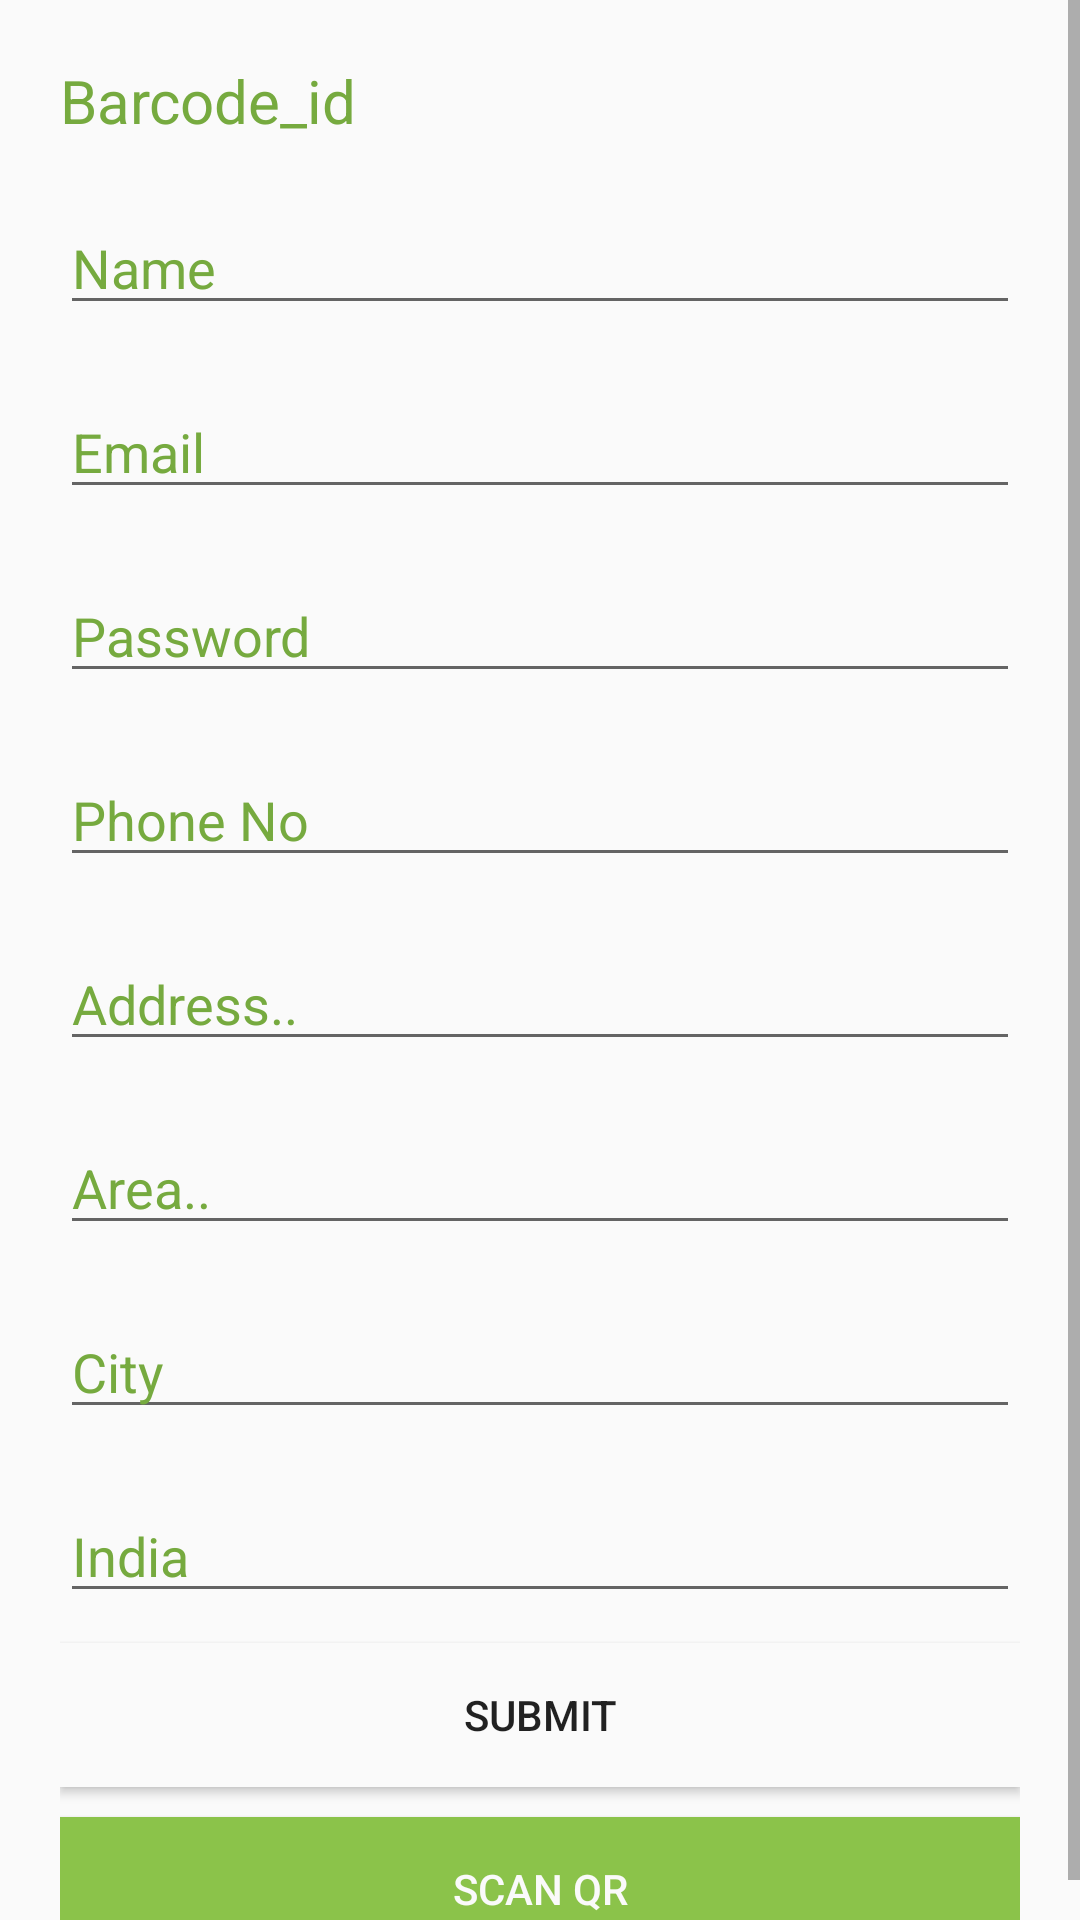

Android layout source for this screen:
<!-- AndroidManifest.xml: application theme AppTheme -->
<!-- res/layout/activity_commander_login.xml -->
<?xml version="1.0" encoding="utf-8"?>
<RelativeLayout xmlns:android="http://schemas.android.com/apk/res/android"
    xmlns:app="http://schemas.android.com/apk/res-auto"
    xmlns:tools="http://schemas.android.com/tools"
    android:layout_width="match_parent"
    android:background="@color/colorAccent"
    android:layout_height="match_parent"
    tools:context=".commanderacivty.CommanderLogin">

    <ScrollView
        android:layout_width="match_parent"
        android:layout_height="match_parent">

        <LinearLayout
            android:layout_margin="20dp"
            android:layout_width="match_parent"
            android:layout_height="wrap_content"
            android:orientation="vertical">

            <TextView
                android:layout_width="match_parent"
                android:layout_height="wrap_content"
                android:text="Barcode_id"
                android:id="@+id/barcode_id"
                android:textColor="@color/colorPrimaryDark"
                android:textSize="20dp"></TextView>
            <EditText
                android:layout_marginTop="20dp"
                android:layout_width="match_parent"
                android:text="Name"
                android:textColor="@color/colorPrimaryDark"
                android:id="@+id/user_login_name"
                android:layout_height="wrap_content"></EditText>
            <EditText
                android:layout_marginTop="20dp"
                android:layout_width="match_parent"
                android:text="Email"
                android:textColor="@color/colorPrimaryDark"
                android:id="@+id/user_login_email"
                android:layout_height="wrap_content"></EditText>
            <EditText
                android:layout_marginTop="20dp"
                android:layout_width="match_parent"
                android:text="Password"
                android:textColor="@color/colorPrimaryDark"
                android:id="@+id/user_login_password"
                android:layout_height="wrap_content"></EditText>
            <EditText
                android:layout_marginTop="20dp"
                android:layout_width="match_parent"
                android:text="Phone No"
                android:textColor="@color/colorPrimaryDark"
                android:id="@+id/user_login_PhoneNo"
                android:layout_height="wrap_content"></EditText>
            <EditText
            android:layout_marginTop="20dp"
            android:layout_width="match_parent"
            android:text="Address.."
            android:textColor="@color/colorPrimaryDark"
            android:id="@+id/user_login_Address"
            android:layout_height="wrap_content"></EditText>
            <EditText
                android:layout_marginTop="20dp"
                android:layout_width="match_parent"
                android:text="Area.."
                android:textColor="@color/colorPrimaryDark"
                android:id="@+id/user_login_Area"
                android:layout_height="wrap_content"></EditText>
            <EditText
                android:layout_marginTop="20dp"
                android:layout_width="match_parent"
                android:text="City"
                android:textColor="@color/colorPrimaryDark"
                android:id="@+id/user_login_city"
                android:layout_height="wrap_content"></EditText>
            <EditText
                android:layout_marginTop="20dp"
                android:layout_width="match_parent"
                android:text="India"
                android:textColor="@color/colorPrimaryDark"
                android:id="@+id/user_login_Country"
                android:layout_height="wrap_content"></EditText>


            <Button
                android:layout_marginTop="10dp"
                android:layout_width="match_parent"
                android:layout_height="wrap_content"
                android:text="Submit"
                android:id="@+id/admin_login_submit"
                android:background="@color/colorAccent">

            </Button>
            <Button
                android:layout_marginTop="10dp"
                android:layout_width="match_parent"
                android:layout_height="wrap_content"
                android:text="Scan Qr"
                android:textColor="@color/colorAccent"
                android:id="@+id/commander_scan"
                android:background="@color/colorPrimary">

            </Button>

        </LinearLayout>
    </ScrollView>


</RelativeLayout>
<!-- resources referenced by this layout -->
<resources>
  <color name="colorAccent">#FAFAFA</color>
  <color name="colorPrimary">#8BC34A</color>
  <color name="colorPrimaryDark">#76AA3F</color>
  <style name="AppTheme" parent="Theme.AppCompat.Light.DarkActionBar">
          
          <item name="colorPrimary">@color/colorPrimary</item>
          <item name="colorPrimaryDark">@color/colorPrimaryDark</item>
          <item name="colorAccent">@color/colorAccent</item>
      </style>
</resources>
